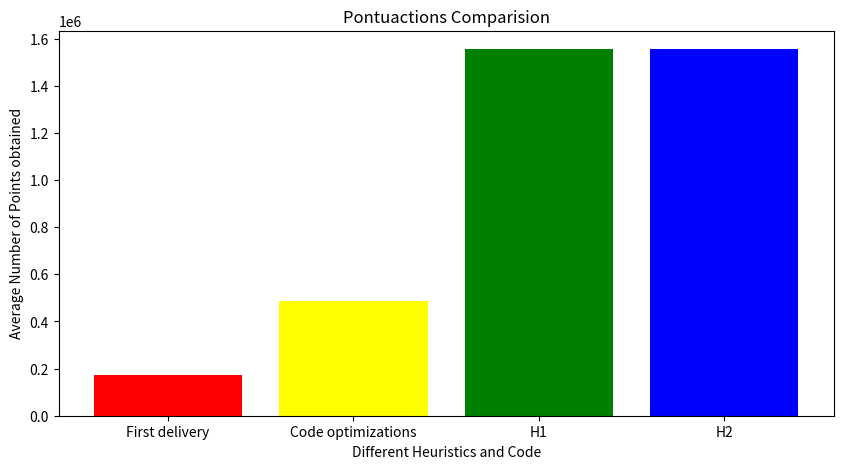

This figure's Python source:
import numpy as np
import matplotlib.pyplot as plt
 
  
# creating the dataset
data = {'First delivery':174154.6, 'Code optimizations':486126, 'H1':1554563,
        'H2':1555240}
courses = list(data.keys())
values = list(data.values())
  
fig = plt.figure(figsize = (10, 5))
 
# creating the bar plot
plt.bar(courses[0], values[0], color ='red')

plt.bar(courses[1], values[1], color ='yellow')

plt.bar(courses[2], values[2], color ='green')

plt.bar(courses[3], values[3], color ='blue')
 
plt.xlabel("Different Heuristics and Code")
plt.ylabel("Average Number of Points obtained")
plt.title("Pontuactions Comparision")
plt.show()